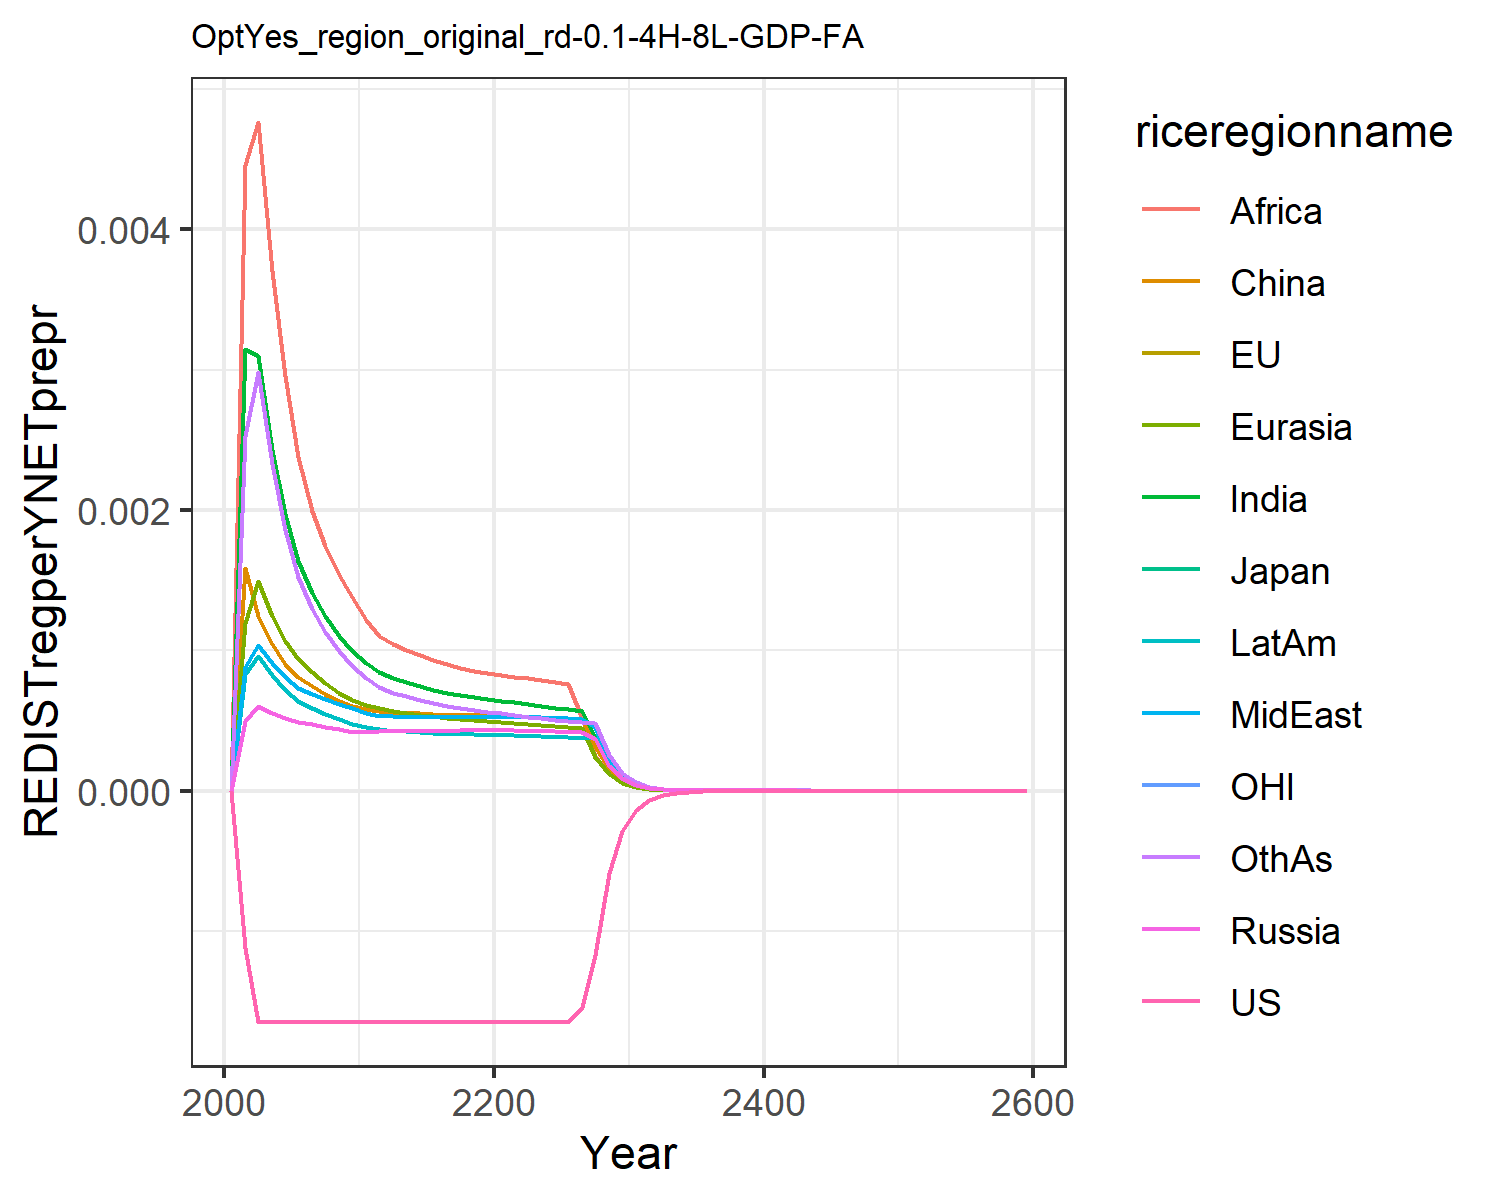

The table this chart was drawn from, first rows:
0.0, 0.0, 0.0, 0.0, 0.0, 0.0, 0.0, 0.0, 0.0, 0.0, 0.0, 0.0
-0.00112, -0.00112, -0.00112, 0.0004959, 0.001193, 0.001589, 0.003146, 0.000878, 0.004456, 0.0008269, -0.00112, 0.002524
-0.001647, -0.001647, -0.001647, 0.0006027, 0.001491, 0.001243, 0.003097, 0.001037, 0.004763, 0.0009616, -0.001647, 0.002981
-0.001647, -0.001647, -0.001648, 0.0005501, 0.001242, 0.001046, 0.002429, 0.0009088, 0.003699, 0.0008236, -0.001647, 0.002325
-0.001647, -0.001648, -0.001648, 0.0005142, 0.001063, 0.0009051, 0.001971, 0.0008113, 0.002955, 0.0007153, -0.001647, 0.001859
-0.001648, -0.001648, -0.001648, 0.0004916, 0.0009363, 0.0008096, 0.001637, 0.000734, 0.002378, 0.000638, -0.001648, 0.001523
-0.001648, -0.001648, -0.001648, 0.0004735, 0.0008436, 0.0007467, 0.001409, 0.0006852, 0.001993, 0.0005861, -0.001648, 0.001295
-0.001648, -0.001648, -0.001648, 0.0004535, 0.0007639, 0.000689, 0.00124, 0.0006489, 0.001741, 0.0005432, -0.001648, 0.00113
-0.001648, -0.001648, -0.001648, 0.0004356, 0.0006976, 0.0006404, 0.001104, 0.0006169, 0.001539, 0.0005063, -0.001648, 0.0009976
-0.001648, -0.001648, -0.001648, 0.0004194, 0.0006416, 0.000599, 0.000992, 0.0005885, 0.001376, 0.0004745, -0.001648, 0.0008904
-0.001648, -0.001648, -0.001648, 0.0004193, 0.0006087, 0.0005782, 0.000906, 0.0005549, 0.001217, 0.0004507, -0.001648, 0.0008018
-0.001648, -0.001648, -0.001648, 0.0004265, 0.0005901, 0.0005696, 0.0008472, 0.0005329, 0.001103, 0.0004368, -0.001648, 0.0007395
-0.001648, -0.001648, -0.001648, 0.0004253, 0.0005694, 0.0005556, 0.0008029, 0.0005287, 0.001041, 0.0004275, -0.001648, 0.0006959
-0.001648, -0.001648, -0.001648, 0.0004253, 0.0005544, 0.0005536, 0.0007721, 0.0005264, 0.001, 0.000421, -0.001648, 0.0006707
-0.001648, -0.001648, -0.001648, 0.0004256, 0.0005407, 0.0005492, 0.0007435, 0.0005246, 0.0009622, 0.0004152, -0.001648, 0.0006455
-0.001648, -0.001648, -0.001648, 0.0004263, 0.0005286, 0.0005447, 0.0007183, 0.0005234, 0.000928, 0.0004102, -0.001648, 0.0006227
-0.001648, -0.001648, -0.001648, 0.0004275, 0.0005184, 0.0005408, 0.0006966, 0.0005227, 0.0008985, 0.0004061, -0.001648, 0.0006027
-0.001648, -0.001648, -0.001648, 0.0004292, 0.00051, 0.0005379, 0.0006782, 0.0005227, 0.0008735, 0.0004028, -0.001648, 0.0005858
-0.001648, -0.001648, -0.001648, 0.0004313, 0.0005031, 0.0005361, 0.0006629, 0.0005233, 0.0008526, 0.0004005, -0.001648, 0.0005714
-0.001648, -0.001648, -0.001648, 0.0004338, 0.0004977, 0.0005354, 0.00065, 0.0005246, 0.0008353, 0.0003989, -0.001648, 0.0005593
-0.001648, -0.001648, -0.001648, 0.0004332, 0.0004917, 0.0005335, 0.0006403, 0.000527, 0.0008226, 0.0003981, -0.001648, 0.0005499
-0.001648, -0.001648, -0.001648, 0.0004298, 0.0004839, 0.0005294, 0.0006299, 0.0005276, 0.0008093, 0.0003961, -0.001648, 0.00054
-0.001648, -0.001648, -0.001648, 0.0004264, 0.0004751, 0.0005239, 0.0006158, 0.0005243, 0.0007991, 0.0003916, -0.001648, 0.0005274
-0.001648, -0.001648, -0.001648, 0.0004234, 0.0004672, 0.000519, 0.0006026, 0.0005207, 0.0007843, 0.0003871, -0.001648, 0.0005156
-0.001648, -0.001648, -0.001648, 0.0004208, 0.0004599, 0.0005147, 0.0005904, 0.0005171, 0.0007698, 0.0003829, -0.001648, 0.0005049
-0.001648, -0.001648, -0.001648, 0.0004185, 0.0004535, 0.0005109, 0.0005795, 0.0005137, 0.0007564, 0.000379, -0.001648, 0.0004953
-0.001542, -0.001542, -0.001542, 0.0004164, 0.0004477, 0.0005077, 0.0005697, 0.0005106, 0.0005185, 0.0003755, -0.001542, 0.0004868
-0.001174, -0.001174, -0.001174, 0.0003683, 0.0002387, 0.0003109, 0.0003848, 0.0004503, 0.0002492, 0.0003722, -0.001174, 0.0004792
-0.0005885, -0.0005885, -0.0005885, 0.0001778, 0.0001147, 0.0001498, 0.0001851, 0.0002173, 0.00012, 0.0001874, -0.0005885, 0.0002522
-0.0002864, -0.0002864, -0.0002864, 8.590044497809463e-5, 5.520192301460431e-5, 7.229259745800011e-5, 8.911773910103124e-5, 0.000105, 5.785536850486564e-5, 9.060870059074243e-5, -0.0002864, 0.0001217
-0.0001392, -0.0001392, -0.0001392, 4.146707415300919e-5, 2.6551940033546918e-5, 3.484814125731011e-5, 4.289880967354358e-5, 5.070662732775039e-5, 2.7879392708766614e-5, 4.376693681241427e-5, -0.0001392, 5.871639173010873e-5
-6.765582707639054e-5, -6.765581041746981e-5, -6.7655806867375e-5, 2.0026818593853893e-5, 1.2781942171739652e-5, 1.6810639915964734e-5, 2.0667039781402734e-5, 2.44986322093045e-5, 1.3445053971951509e-5, 2.1148274363696856e-5, -6.765582244514889e-5, 2.834421499716982e-5
-3.294735992217155e-5, -3.294735769562837e-5, -3.2947356670997344e-5, 9.696027766562051e-6, 6.170074184676462e-6, 8.135155180877743e-6, 9.982606962283157e-6, 1.1862813905249322e-5, 6.50085455063962e-6, 1.0244993553862103e-5, -3.2947360155336714e-5, 1.3716409051884747e-5
-1.6052329388235998e-5, -1.6052329017450984e-5, -1.6052328753435636e-5, 4.698795382662124e-6, 2.9820841033429033e-6, 3.9417821303144215e-6, 4.827504415249537e-6, 5.749577726067692e-6, 3.146890526995049e-6, 4.967561087715686e-6, -1.605232954943659e-5, 6.6448022092415875e-6
-7.823134098897583e-6, -7.823134038140841e-6, -7.82313397057858e-6, 2.2788224248292297e-6, 1.4427388121909766e-6, 1.9119000890551046e-6, 2.3367980780217033e-6, 2.7887412868922477e-6, 1.524781480782097e-6, 2.4103511734746866e-6, -7.823134154817022e-6, 3.2218294543488714e-6
-3.813326808086476e-6, -3.8133267986329136e-6, -3.8133267815318846e-6, 1.1058270957122243e-6, 6.986372489136469e-7, 9.281363787755679e-7, 1.1320751938087393e-6, 1.3534793143813007e-6, 7.394104120592553e-7, 1.1702163048109348e-6, -3.8133268244460237e-6, 1.5633006033500176e-6
-1.8590195264159537e-6, -1.8590195251287013e-6, -1.8590195208359385e-6, 5.369069178501727e-7, 3.3862521161953583e-7, 4.509005487634504e-7, 5.488296720205132e-7, 6.57246212806796e-7, 3.5881368566664653e-7, 5.68419723882862e-7, -1.8590195308758276e-6, 7.590297020812446e-7
-9.063662937241101e-7, -9.063662936102775e-7, -9.063662925399318e-7, 2.6085585235895664e-7, 1.6418102741666323e-7, 2.191958815162468e-7, 2.6623858954063916e-7, 3.193070259863373e-7, 1.742322876917359e-7, 2.7622124048948485e-7, -9.063662948961932e-7, 3.687380850421234e-7
-4.4194638366431367e-7, -4.419463836767572e-7, -4.4194638341137957e-7, 1.2674720222992832e-7, 7.970768839257005e-8, 1.0663001642269788e-7, 1.2922992888012883e-7, 1.5520083400196868e-7, 8.465595193739816e-8, 1.3427451538948228e-7, -4.4194638396568333e-7, 1.7922269686164273e-7
-2.1551023866697348e-7, -2.1551023867819272e-7, -2.1551023861270988e-7, 6.166405855452588e-8, 3.8691834038512874e-8, 5.189574351058259e-8, 6.276433639282883e-8, 7.545858558493666e-8, 4.1149242265459746e-8, 6.529776954819848e-8, -2.1551023874335153e-7, 8.715231561375599e-8
-1.051035665927189e-7, -1.0510356659713251e-7, -1.0510356658103996e-7, 2.9959153321523446e-8, 1.8842340184510805e-8, 2.5269156544755975e-8, 3.048702680641022e-8, 3.669973568677478e-8, 2.0022436990092285e-8, 3.177700163412036e-8, -1.051035666118781e-7, 4.239814089281223e-8
-3.5685709299547374e-7, -3.5685709300536635e-7, -3.5685709297793095e-7, 1.0148411498770887e-7, 6.352564755186354e-8, 8.569873703952715e-8, 1.031936153893153e-7, 1.2434646699086167e-7, 6.77895481322062e-8, 1.0761128538999273e-7, -3.5685709302867267e-7, 1.4367540362276126e-7
-1.7402645283947805e-7, -1.740264528596987e-7, -1.7402645281307606e-7, 4.937557346287556e-8, 3.087527866807692e-8, 4.1758096251069817e-8, 5.017202992723344e-8, 6.051219213284478e-8, 3.299007509408349e-8, 5.236916593575449e-8, -1.7402645289664314e-7, 6.993897898070908e-8
-8.486893947898195e-8, -8.486893948461286e-8, -8.486893947326394e-8, 2.4028487126656448e-8, 1.501129439818484e-8, 2.0354107502882418e-8, 2.4401131523001853e-8, 2.9454811060583748e-8, 1.6059880394743093e-8, 2.5490855069612734e-8, -8.486893949304878e-8, 3.405513932094508e-8
-4.138982583005295e-8, -4.138982583156839e-8, -4.1389825828812206e-8, 1.1695823210337702e-8, 7.300561006009147e-9, 9.924166795065631e-9, 1.1870902057467742e-8, 1.434045905175827e-8, 7.820344224810864e-9, 1.2410088559444623e-8, -4.1389825833500176e-8, 1.658670998424703e-8
-2.018591912147656e-8, -2.0185919121874833e-8, -2.01859191212068e-8, 5.693983541069089e-9, 3.5515017370669494e-9, 4.84009274449101e-9, 5.776574784723771e-9, 6.983191489925076e-9, 3.8090928357318245e-9, 6.042809095049421e-9, -2.0185919122318417e-8, 8.08055207996889e-9
-9.844927436362118e-9, -9.844927436464977e-9, -9.844927436303344e-9, 2.772519094507654e-9, 1.7281193705482864e-9, 2.36112677399658e-9, 2.8116337214469756e-9, 3.4011088061371256e-9, 1.8557446360250709e-9, 2.942856045642344e-9, -9.84492743656711e-9, 3.937450549320341e-9
-4.801585403045585e-9, -4.801585403071801e-9, -4.801585403032752e-9, 1.3502012816646866e-9, 8.410673078493123e-10, 1.1520742485386904e-9, 1.3687957193320753e-9, 1.6567433197885856e-9, 9.042860363284844e-10, 1.433371282926806e-9, -4.801585403095376e-9, 1.9189939091548684e-9
-2.3418773227349828e-9, -2.3418773227415957e-9, -2.3418773227321745e-9, 6.576299141232177e-10, 4.0942422823871694e-10, 5.622478292932092e-10, 6.665012925753092e-10, 8.071444707348358e-10, 4.4073282505361227e-10, 6.982355763493106e-10, -2.341877322747051e-9, 9.354239668602234e-10
-1.142221314463128e-9, -1.1422213144647823e-9, -1.1422213144625117e-9, 3.2034487529525153e-10, 1.9933957214835807e-10, 2.7444342483671283e-10, 3.2459187557678626e-10, 3.932806461118511e-10, 2.1484183596149692e-10, 3.4016803101962944e-10, -1.1422213144660474e-9, 4.5605016421692694e-10
-5.571118360744835e-10, -5.571118360748946e-10, -5.571118360743479e-10, 1.5606369050631785e-10, 9.70695428813279e-11, 1.339824844068454e-10, 1.5810341095616717e-10, 1.9164771517063786e-10, 1.0474394895699051e-10, 1.6574043058118247e-10, -5.571118360751888e-10, 2.2237169396952539e-10
-2.717314822200641e-10, -2.717314822201656e-10, -2.7173148222003414e-10, 7.603771585447837e-11, 4.727537522038795e-11, 6.541940286381211e-11, 7.702029395632168e-11, 9.340057828274914e-11, 5.107391446813374e-11, 8.076116031984024e-11, -2.717314822202342e-10, 1.0844345470575487e-10
-1.3253863074989213e-10, -1.325386307499171e-10, -1.3253863074988546e-10, 3.7050583730984e-11, 2.3027313562474335e-11, 3.1946432737172795e-11, 3.75252418833324e-11, 4.55235272809035e-11, 2.4907125306287635e-11, 3.9356083093122036e-11, -1.325386307499331e-10, 5.2890650533108894e-11
-6.464716843832511e-11, -6.464716843833124e-11, -6.464716843832365e-11, 1.8054937296199275e-11, 1.121765899600204e-11, 1.560234675340711e-11, 1.8284828075629594e-11, 2.2190070651498826e-11, 1.2147784162139979e-11, 1.9180190686210297e-11, -6.464716843833497e-11, 2.5798918114315023e-11
-3.1532662747846384e-11, -3.1532662747847883e-11, -3.153266274784606e-11, 8.798899827582626e-12, 5.4652093520028994e-12, 7.62086585847874e-12, 8.91050889296645e-12, 1.0817186727379451e-11, 5.925360865660657e-12, 9.348082939641886e-12, -3.1532662747848756e-11, 1.2585395565757857e-11
-1.5380680209844484e-11, -1.5380680209844846e-11, -1.538068020984441e-11, 4.288338816685839e-12, 2.6628851106482025e-12, 3.7227264412131695e-12, 4.342642291051706e-12, 5.273508038043142e-12, 2.8904973568935495e-12, 4.556359106974881e-12, -1.5380680209845053e-11, 6.140040439450034e-12
-7.502290608823966e-12, -7.502290608824053e-12, -7.50229060882395e-12, 2.0901397289810947e-12, 1.2975826097899896e-12, 1.818680359726692e-12, 2.116613886341599e-12, 2.571056670731587e-12, 1.4101540903434682e-12, 2.220938522689086e-12, -7.502290608824102e-12, 2.9957885356611598e-12
-3.659446370485779e-12, -3.6594463704858e-12, -3.659446370485776e-12, 1.0187896526572179e-12, 6.323403238333241e-13, 8.885594990166889e-13, 1.0317197900206712e-12, 1.2535678263083443e-12, 6.880078085469146e-13, 1.0826199813177142e-12, -3.6594463704858125e-12, 1.4617851965704908e-12
-1.785006510611919e-12, -1.7850065106119236e-12, -1.785006510611918e-12, 4.966088151767219e-13, 3.081744955217072e-13, 4.34158531313544e-13, 5.029343185244088e-13, 6.11231654629624e-13, 3.3569887903015004e-13, 5.277574653601409e-13, -1.7850065106119264e-12, 7.133220946387495e-13
-8.706967292557661e-13, -8.706967292557674e-13, -8.706967292557657e-13, 2.420822589458325e-13, 1.5019984331045073e-13, 2.1214802146927814e-13, 2.451812992820625e-13, 2.980461722699463e-13, 1.6380734966347087e-13, 2.572821881542841e-13, -8.706967292557679e-13, 3.4810880831485035e-13
